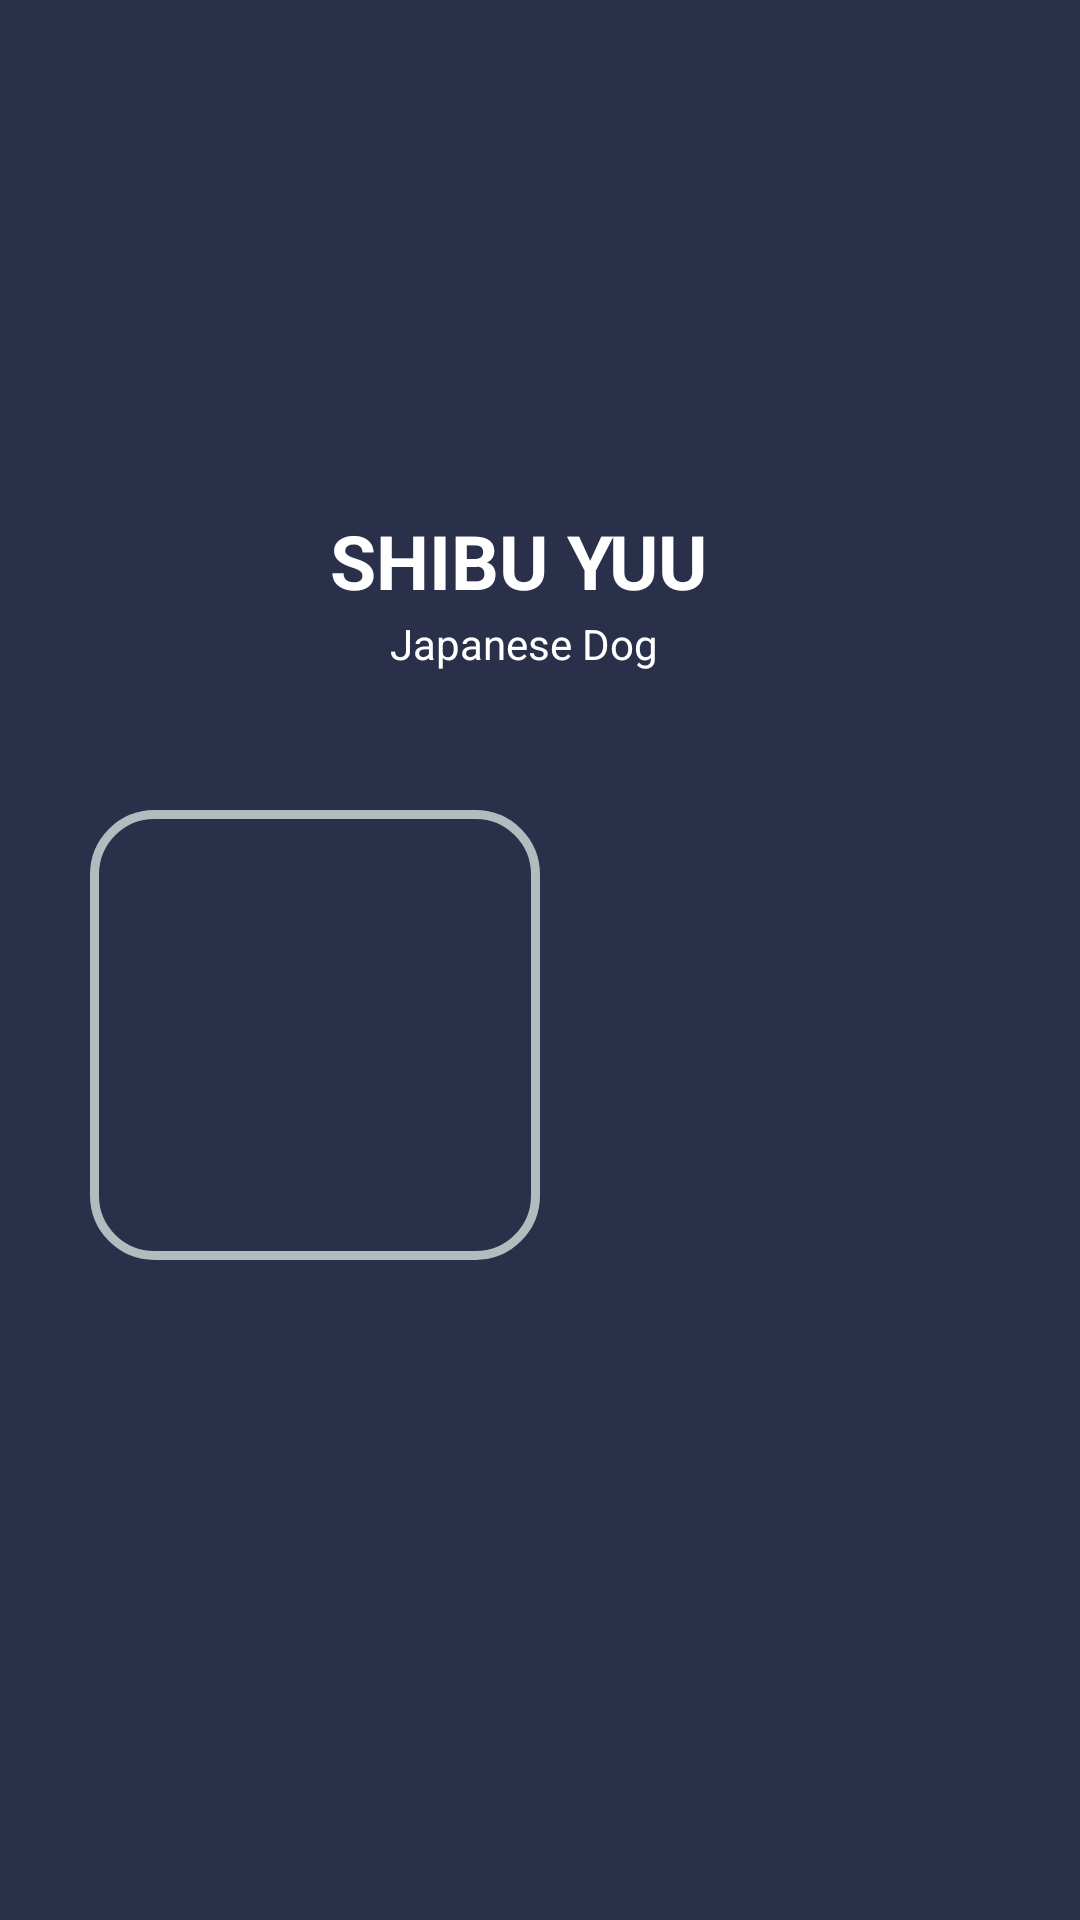

Produce the Android XML layout that renders to this screen, including the resource entries it uses.
<!-- AndroidManifest.xml: application theme Theme.MyBIO -->
<!-- res/layout/activity_main.xml -->
<?xml version="1.0" encoding="utf-8"?>
<androidx.constraintlayout.widget.ConstraintLayout xmlns:android="http://schemas.android.com/apk/res/android"
    xmlns:app="http://schemas.android.com/apk/res-auto"
    xmlns:tools="http://schemas.android.com/tools"
    android:layout_width="match_parent"
    android:layout_height="match_parent"
    android:background="@color/background"
    tools:context=".MainActivity">


    <ImageView
        android:id="@+id/shibu_pic"
        android:layout_width="150dp"
        android:layout_height="150dp"
        android:layout_marginTop="20dp"
        android:background="@drawable/shiba"
        app:layout_constraintEnd_toEndOf="parent"
        app:layout_constraintStart_toStartOf="parent"
        app:layout_constraintTop_toTopOf="parent" />

    <TextView
        android:id="@+id/dog_name"
        android:layout_width="140dp"
        android:layout_height="35dp"
        android:text="SHIBU YUU"
        android:textColor="@color/white"
        android:textColorHighlight="@color/black"
        android:textSize="25dp"
        android:textStyle="bold"
        app:layout_constraintEnd_toEndOf="parent"
        app:layout_constraintStart_toStartOf="parent"
        app:layout_constraintTop_toBottomOf="@id/shibu_pic"
        />

    <TextView
        android:id="@+id/nickname"
        android:layout_width="100dp"
        android:layout_height="35dp"
        app:layout_constraintTop_toBottomOf="@id/dog_name"
        app:layout_constraintStart_toStartOf="parent"
        app:layout_constraintEnd_toEndOf="parent"
        android:text="Japanese Dog"
        android:textColor="@color/white"
        />
    <TextView
        android:id="@+id/bio"
        android:layout_width="150dp"
        android:layout_height="150dp"
        android:background="@drawable/curve_background"
        app:layout_constraintTop_toBottomOf="@id/nickname"
        app:layout_constraintStart_toStartOf="parent"

        android:layout_margin="30dp"/>






</androidx.constraintlayout.widget.ConstraintLayout>
<!-- resources referenced by this layout -->
<resources>
  <color name="background">#2A2F4A</color>
  <color name="black">#FF000000</color>
  <color name="white">#FFFFFFFF</color>
  <!-- drawable curve_background (drawable) -->
  <?xml version="1.0" encoding="utf-8"?>
  <shape xmlns:android="http://schemas.android.com/apk/res/android">
      <stroke android:width="3dp" android:color="#B1BCBE" />
      <corners android:radius="20dp"/>
      <padding android:bottom="10dp" android:left="10dp" android:right="10dp" android:top="10dp" />
  </shape>
  <style name="Theme.MyBIO" parent="Theme.MaterialComponents.DayNight.DarkActionBar">
          
          <item name="colorPrimary">@color/purple_500</item>
          <item name="colorPrimaryVariant">@color/purple_700</item>
          <item name="colorOnPrimary">@color/white</item>
          
          <item name="colorSecondary">@color/teal_200</item>
          <item name="colorSecondaryVariant">@color/teal_700</item>
          <item name="colorOnSecondary">@color/black</item>
          
          <item name="android:statusBarColor" tools:targetApi="l">?attr/colorPrimaryVariant</item>
          
      </style>
  <color name="purple_500">#FF6200EE</color>
  <color name="purple_700">#FF3700B3</color>
  <color name="teal_200">#FF03DAC5</color>
  <color name="teal_700">#FF018786</color>
</resources>
